Run: headless pygame with SDL's dummy video driver; simulated clock (each Clock.tick advances the game by its frame time, no real sleeping); random seed 0; keys injected as events and as key.get_pressed() state; no mouse input.
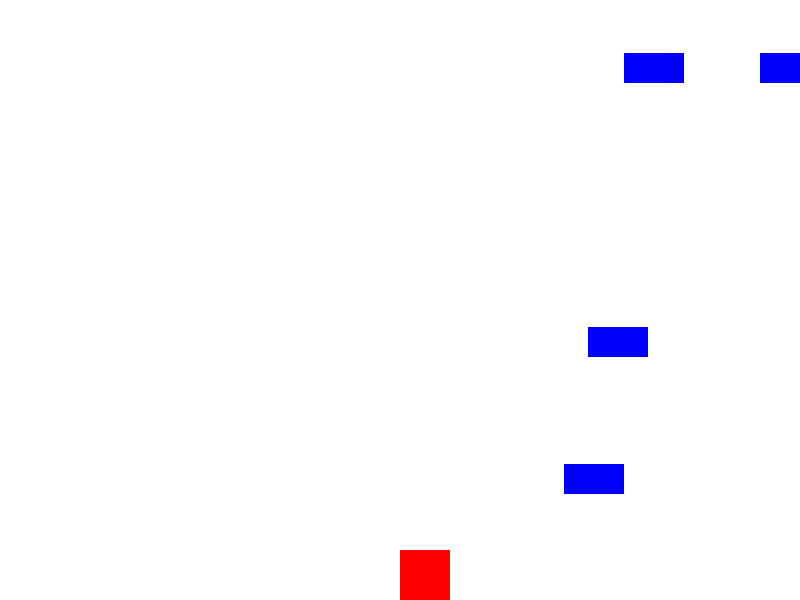
Frame 1 of 4 · flips 1–60 · no input
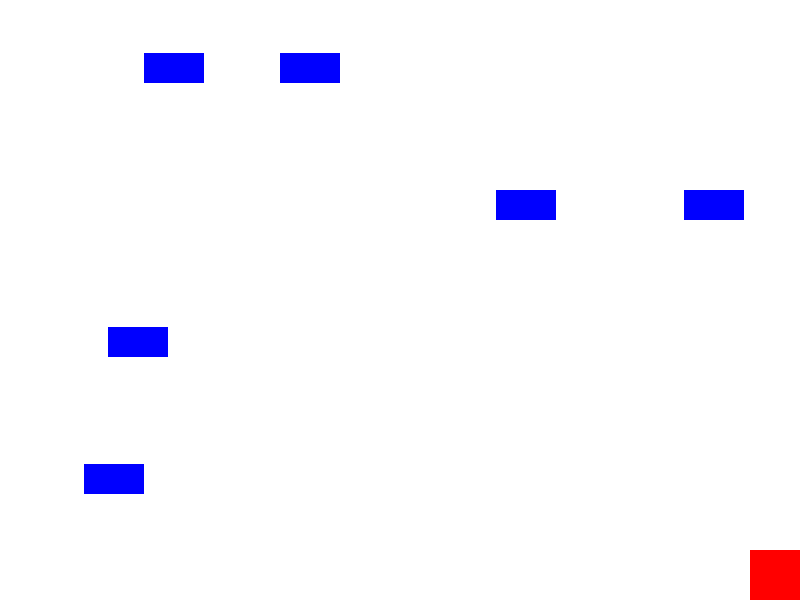
Frame 2 of 4 · flips 61–180 · tapped SPACE, RETURN · held RIGHT (→), D
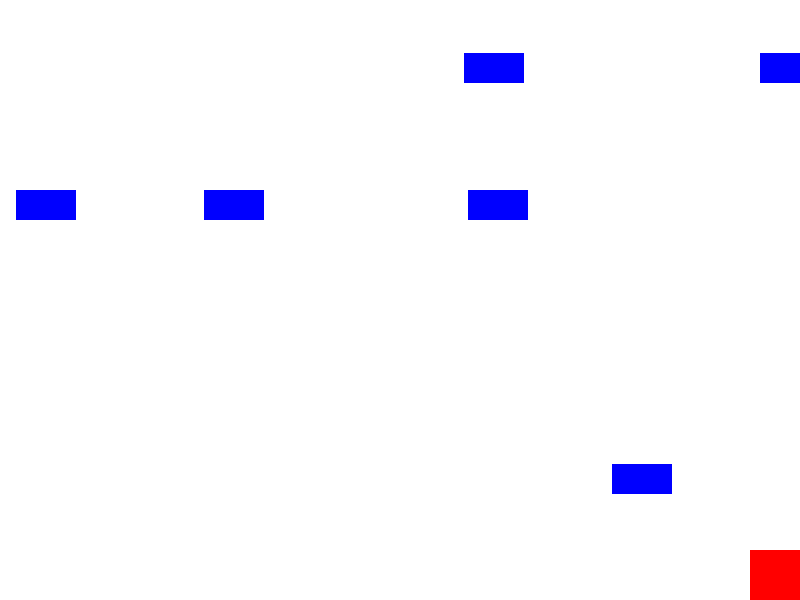
Frame 3 of 4 · flips 181–300 · held DOWN (↓), S
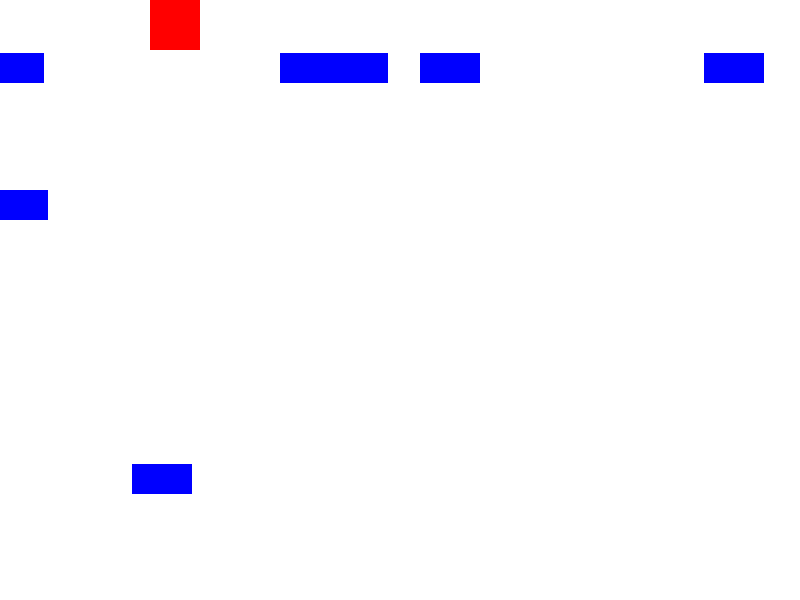
Frame 4 of 4 · flips 301–420 · held LEFT (←), A, UP (↑), W

The pygame program that drew these frames:

#Easy Setting

import pygame
import random
import sys

# Initialize Pygame
pygame.init()

# Screen dimensions
width, height = 800, 600
screen = pygame.display.set_mode((width, height))

# Colors and constants
WHITE = (255, 255, 255)
RED = (255, 0, 0)
BLUE = (0, 0, 255)
PLAYER_SIZE = 50
OBSTACLE_WIDTH = 60
OBSTACLE_HEIGHT = 30
OBSTACLE_SPEED = 4  # Uniform speed for all obstacles
NUM_LANES = 4  # Reduced to 4 to keep the bottom of the screen clear
LANE_HEIGHT = (height - PLAYER_SIZE) // NUM_LANES

# Player setup
player = pygame.Rect(width // 2, height - PLAYER_SIZE, PLAYER_SIZE, PLAYER_SIZE)

# Obstacle setup
obstacles = []

def add_obstacle():
    lane = random.randint(0, NUM_LANES - 1)
    y_position = lane * LANE_HEIGHT + (LANE_HEIGHT - OBSTACLE_HEIGHT) // 2
    new_obstacle = pygame.Rect(width, y_position, OBSTACLE_WIDTH, OBSTACLE_HEIGHT)
    obstacles.append(new_obstacle)

# Game loop
running = True
clock = pygame.time.Clock()

while running:
    for event in pygame.event.get():
        if event.type == pygame.QUIT:
            running = False

    # Player movement
    keys = pygame.key.get_pressed()
    if keys[pygame.K_LEFT] and player.left > 0:
        player.x -= 5
    if keys[pygame.K_RIGHT] and player.right < width:
        player.x += 5
    if keys[pygame.K_UP] and player.top > 0:
        player.y -= 5
    if keys[pygame.K_DOWN] and player.bottom < height:
        player.y += 5

    # Add new obstacle randomly, with varying spawn rate
    if random.randint(0, 100) > 95:  # Adjust spawn rate probability here
        add_obstacle()

    # Update obstacle positions
    for i in range(len(obstacles) - 1, -1, -1):
        obstacles[i].x -= OBSTACLE_SPEED
        if obstacles[i].right < 0:
            obstacles.pop(i)

    # Check for collisions
    for obstacle in obstacles:
        if player.colliderect(obstacle):
            print("Collision detected!")
            running = False

    # Drawing
    screen.fill(WHITE)
    pygame.draw.rect(screen, RED, player)
    for obstacle in obstacles:
        pygame.draw.rect(screen, BLUE, obstacle)  # Draw obstacles as blue rectangles

    pygame.display.flip()
    clock.tick(60)

pygame.quit()
sys.exit()
